Labelled photos from "data", an image-classification folder in rakha-elctrnx/cnn-plant-disease. The possible labels are: diseased, healthy.

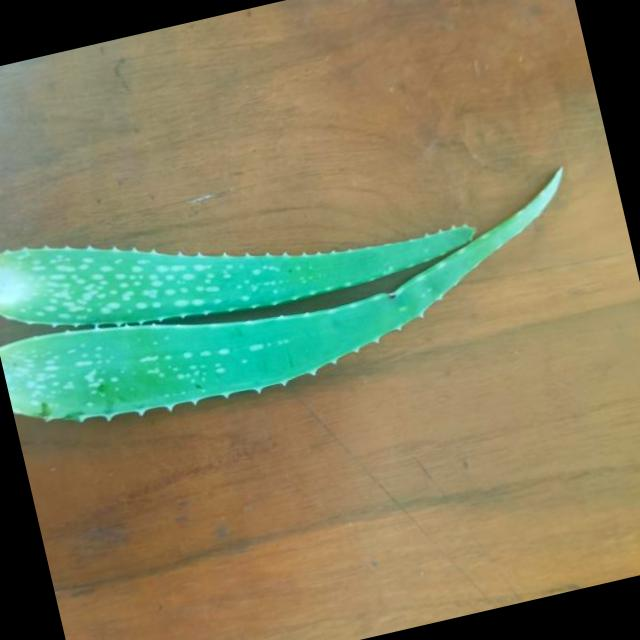
Label: healthy

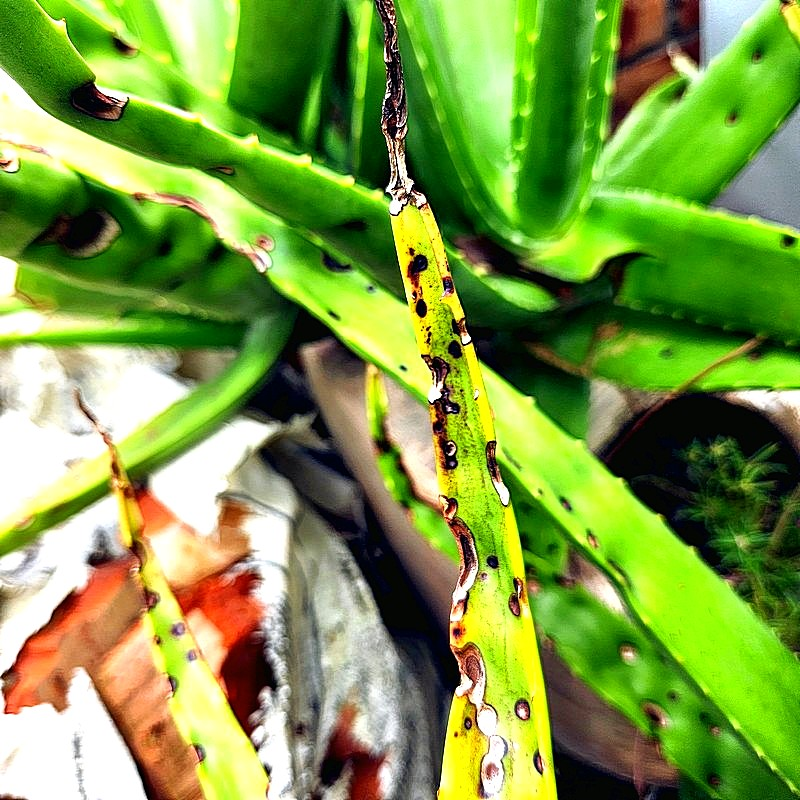
Label: diseased

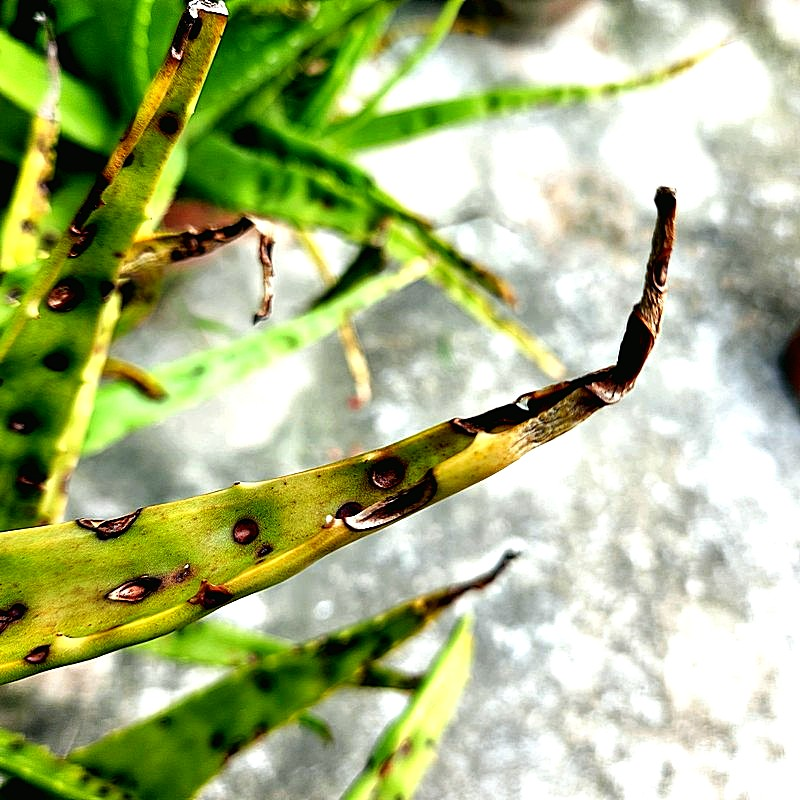
Label: diseased

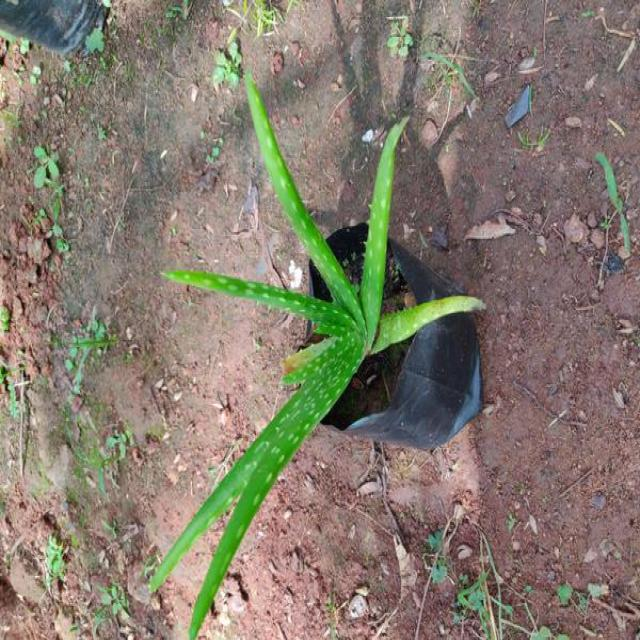
Label: healthy

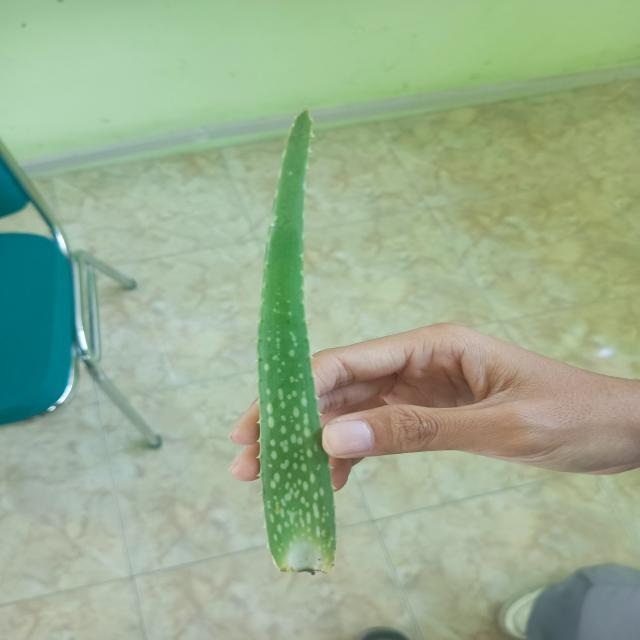
Label: healthy

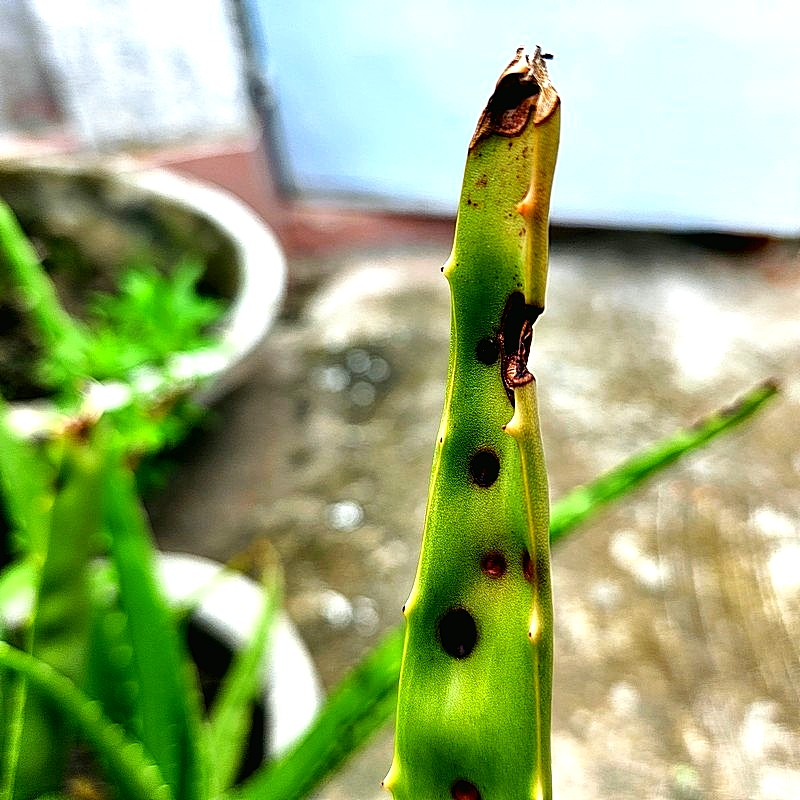
Label: diseased
